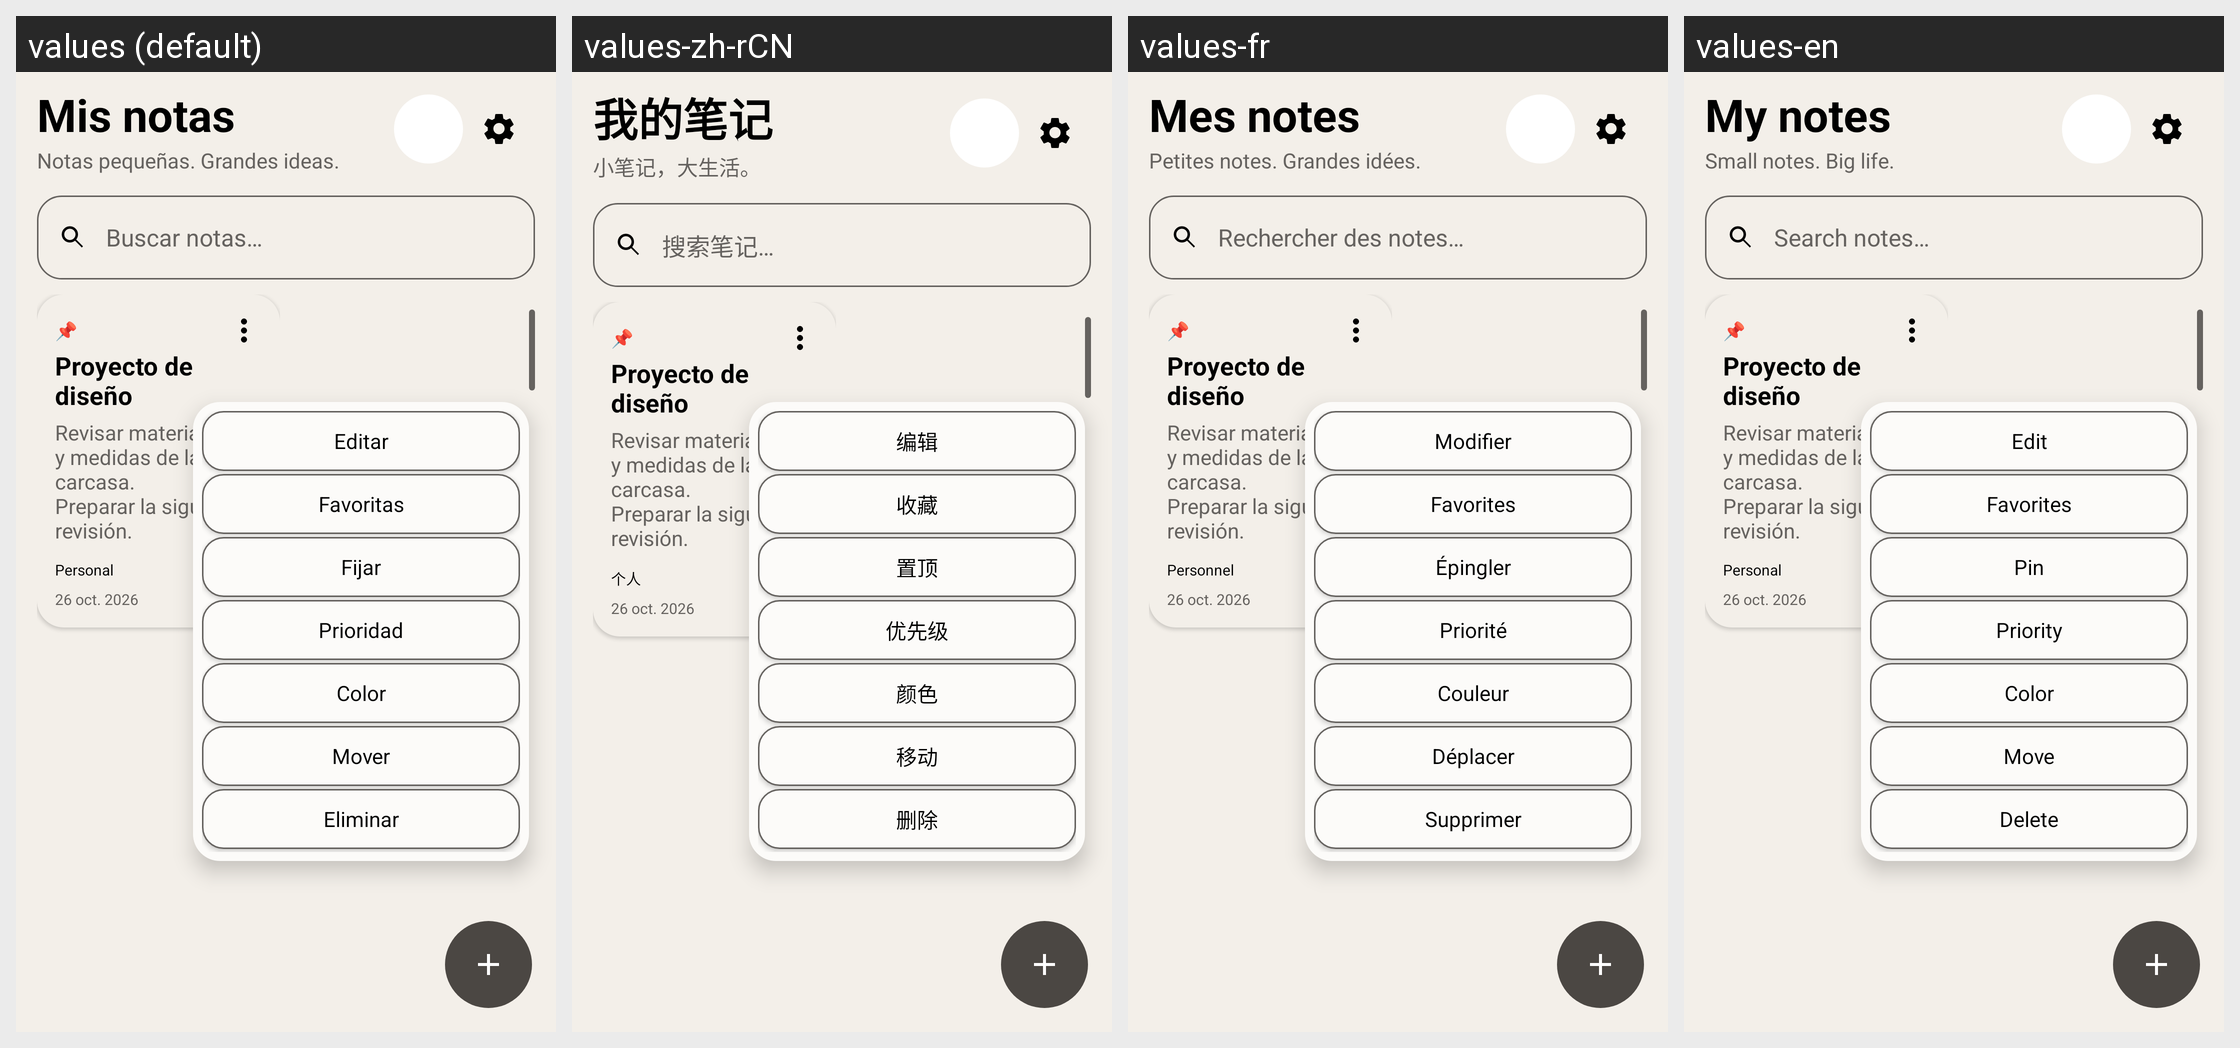

The Android screen above is rendered under several locales of the same app. Produce the string resources it draws, with the default and per-locale values.
Android screen res/layout/preview_06_note_options_menu.xml rendered under 4 locales, left to right: values (default), values-zh-rCN, values-fr, values-en. Device: Nexus 5 (rendered at 1080×1920; each locale shown at half size, 540×960, under a caption strip naming it); theme Theme.MyNotes.
Other locales in the repository, not shown: values-es.
Strings drawn on this screen, with the default value and each locale's value (text and hints the layout hard-codes, and strings that could not be matched under every locale, appear in the picture but are not listed):

mock_my_notes
  values: Mis notas
  values-zh-rCN: 我的笔记
  values-fr: Mes notes
  values-en: My notes

mock_notes_subtitle
  values: Notas pequeñas. Grandes ideas.
  values-zh-rCN: 小笔记，大生活。
  values-fr: Petites notes. Grandes idées.
  values-en: Small notes. Big life.

mock_search_notes
  values: Buscar notas…
  values-zh-rCN: 搜索笔记…
  values-fr: Rechercher des notes…
  values-en: Search notes…

mock_personal
  values: Personal
  values-zh-rCN: 个人
  values-fr: Personnel
  values-en: Personal

mock_edit
  values: Editar
  values-zh-rCN: 编辑
  values-fr: Modifier
  values-en: Edit

mock_favorites
  values: Favoritas
  values-zh-rCN: 收藏
  values-fr: Favorites
  values-en: Favorites

mock_pin
  values: Fijar
  values-zh-rCN: 置顶
  values-fr: Épingler
  values-en: Pin

mock_priority
  values: Prioridad
  values-zh-rCN: 优先级
  values-fr: Priorité
  values-en: Priority

mock_color
  values: Color
  values-zh-rCN: 颜色
  values-fr: Couleur
  values-en: Color

mock_move
  values: Mover
  values-zh-rCN: 移动
  values-fr: Déplacer
  values-en: Move

mock_delete
  values: Eliminar
  values-zh-rCN: 删除
  values-fr: Supprimer
  values-en: Delete
